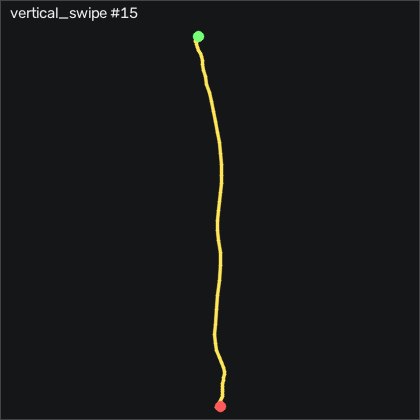

Values plotted in this chart, from the file beside it:
t_s, ax, ay, az, gx, gy, gz, seq
0.00000, -0.535, -0.00100, 0.758, -4.843, 3.162, 7.465, 21077
0.01000, -0.547, 0.00700, 0.771, -3.837, 5.57, 5.362, 21078
0.02000, -0.583, 0.01100, 0.756, -3.105, 7.674, 3.684, 21079
0.03000, -0.62, 0.01900, 0.76, -3.227, 8.833, 0.8795, 21080
0.04000, -0.639, -0.02100, 0.734, -4.416, 8.345, -1.681, 21081
0.05000, -0.615, -0.03400, 0.729, -4.965, 7.034, -0.09550, 21082
0.06000, -0.557, -0.07600, 0.718, -5.514, 5.753, 2.983, 21083
0.07100, -0.476, -0.101, 0.704, -4.264, 5.997, 5.728, 21084
0.08000, -0.399, -0.105, 0.668, -0.6964, 8.985, 7.527, 21085
0.09000, -0.361, -0.09700, 0.611, 3.816, 14.32, 3.745, 21086
0.1, -0.362, -0.09200, 0.535, 7.962, 20.63, -5.37, 21087
0.111, -0.38, -0.103, 0.442, 10.89, 26.46, -11.04, 21088
0.12, -0.388, -0.07500, 0.382, 12.96, 31.42, -13.02, 21089
0.13, -0.369, -0.03400, 0.374, 13.21, 34.75, -9.273, 21090
0.14, -0.255, -0.03800, 0.345, 11.41, 36.18, -1.284, 21091
0.15, -0.134, -0.05400, 0.344, 9.761, 40.05, 3.716, 21092
0.16, -0.05400, -0.09700, 0.331, 8.999, 47.86, -1.651, 21093
0.17, -0.03500, -0.139, 0.318, 10.64, 58.74, -6.833, 21094
0.18, -0.04600, -0.12, 0.334, 14.3, 70.69, -8.816, 21095
0.19, -0.104, -0.131, 0.309, 18.57, 81.39, -7.138, 21096
0.2, -0.148, -0.04200, 0.314, 23.36, 90.08, -6.59, 21097
0.21, -0.21, 0.02100, 0.318, 24.97, 97, -10.03, 21098
0.22, -0.258, 0.06100, 0.324, 23.88, 102.6, -11.25, 21099
0.23, -0.352, 0.103, 0.349, 21.62, 108.7, -10.46, 21100
0.241, -0.473, 0.116, 0.315, 19.24, 114.7, -8.206, 21101
0.25, -0.612, 0.164, 0.29, 17.99, 119, -6.407, 21102
0.26, -0.745, 0.183, 0.238, 15.1, 119.3, -5.462, 21103
0.27, -0.835, 0.207, 0.236, 10.52, 115, -2.993, 21104
0.281, -0.873, 0.234, 0.296, 4.212, 108.2, 6.46, 21105
0.29, -0.875, 0.19, 0.338, -4.294, 101.8, 19.02, 21106
0.3, -0.866, 0.13, 0.35, -10.3, 97.98, 24.48, 21107
0.31, -0.892, 0.07100, 0.357, -12.74, 97.13, 17.62, 21108
0.32, -0.904, -0.02900, 0.356, -12.95, 98.01, 9.142, 21109
0.33, -0.94, -0.132, 0.283, -9.416, 102.8, 15.39, 21110
0.34, -0.911, -0.207, 0.348, 0.8886, 106.6, 26.58, 21111
0.35, -0.691, 0.04700, 0.361, 14.91, 110.8, 25, 21112
0.36, -0.809, 0.234, 0.297, 13.36, 129.8, 24.97, 21113
0.37, -0.955, 0.257, 0.306, 1.224, 146.1, 14.48, 21114
0.38, -1.132, 0.161, 0.288, -10.97, 156.8, 5.239, 21115
0.39, -1.361, 0.01900, 0.281, -16.92, 161.3, -3.479, 21116
0.4, -1.584, -0.09200, 0.29, -15.58, 157.6, -8.906, 21117
0.411, -1.767, -0.139, 0.335, -10.3, 145.1, -6.377, 21118
0.42, -1.88, -0.148, 0.397, -3.41, 124.1, -0.5225, 21119
0.43, -1.862, -0.195, 0.397, 5.706, 98.38, 3.135, 21120
0.44, -1.589, -0.06000, 0.399, 17.47, 76.52, 6.886, 21121
0.45, -1.558, 0.04000, 0.338, 23.91, 69.47, 20.7, 21122
0.46, -1.556, 0.158, 0.323, 24.88, 62.49, 22.22, 21123
0.47, -1.473, 0.192, 0.298, 19.27, 50.6, 11.03, 21124
0.48, -1.42, 0.198, 0.322, 10.61, 41.79, 2.74, 21125
0.49, -1.368, 0.157, 0.349, 1.621, 35.42, -2.291, 21126
0.5, -1.311, 0.09100, 0.364, -5.239, 31.55, -1.163, 21127
0.51, -1.269, 0.03300, 0.37, -7.922, 30.66, 2.13, 21128
0.52, -1.244, -0.01800, 0.346, -6.672, 30.85, 2.038, 21129
0.53, -1.242, -0.01900, 0.327, -2.556, 31, -0.7055, 21130
0.541, -1.231, 0.02900, 0.3, 1.925, 30.33, -1.04, 21131
0.55, -1.224, 0.08200, 0.295, 3.328, 28.89, -0.4005, 21132
0.56, -1.235, 0.112, 0.298, 0.9186, 27.19, -0.6445, 21133
0.57, -1.248, 0.102, 0.304, -3.837, 24.84, 0.1485, 21134
0.581, -1.233, 0.05200, 0.31, -8.257, 21.24, 2.252, 21135
0.59, -1.185, 0.00500, 0.3, -9.843, 16.64, 5.788, 21136
... 22 more rows
